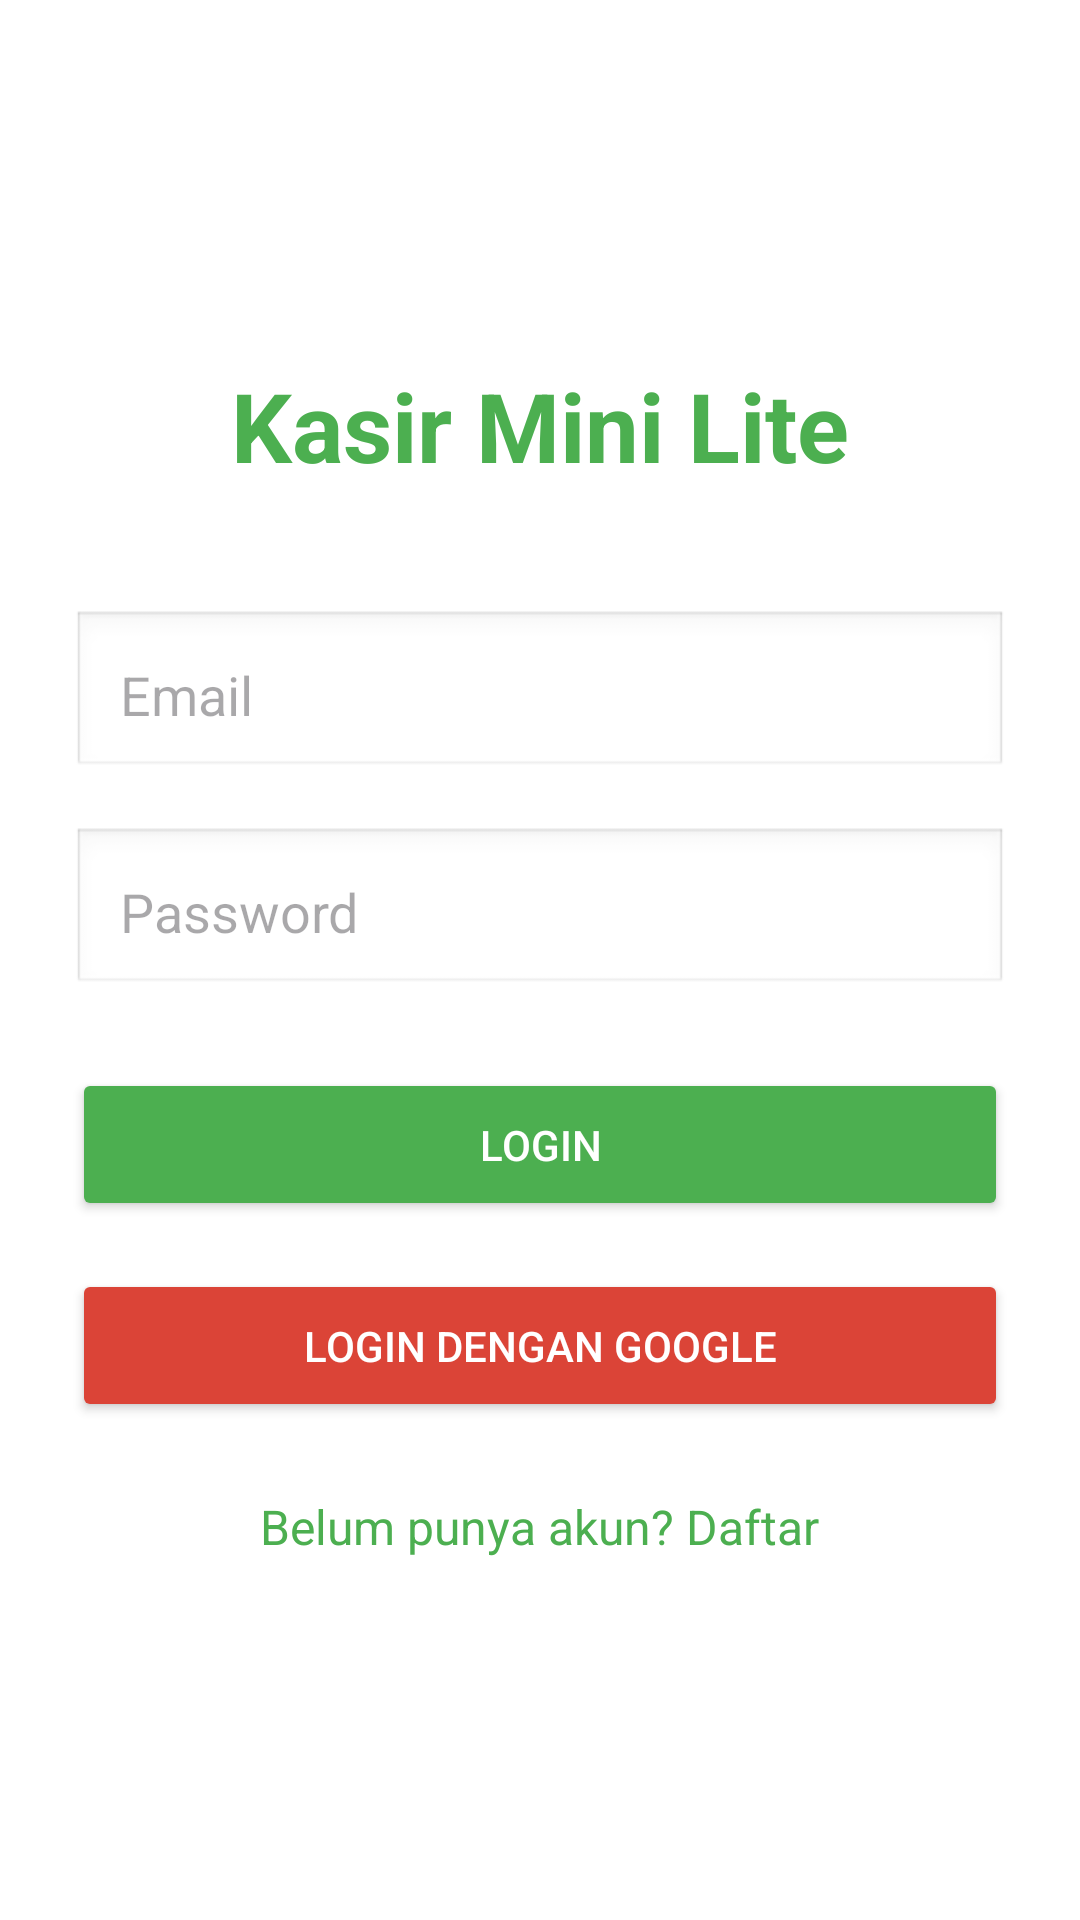

Produce the Android XML layout that renders to this screen, including the resource entries it uses.
<!-- AndroidManifest.xml: application theme Theme.KasirMini -->
<!-- res/layout/activity_login.xml -->
<?xml version="1.0" encoding="utf-8"?>
<LinearLayout xmlns:android="http://schemas.android.com/apk/res/android"
    android:layout_width="match_parent"
    android:layout_height="match_parent"
    android:orientation="vertical"
    android:padding="24dp"
    android:gravity="center"
    android:background="#FFFFFF">

    <TextView
        android:layout_width="wrap_content"
        android:layout_height="wrap_content"
        android:text="Kasir Mini Lite"
        android:textSize="32sp"
        android:textStyle="bold"
        android:textColor="#4CAF50"
        android:layout_marginBottom="40dp"/>

    <EditText
        android:id="@+id/etEmail"
        android:layout_width="match_parent"
        android:layout_height="wrap_content"
        android:hint="Email"
        android:inputType="textEmailAddress"
        android:padding="16dp"
        android:background="@android:drawable/edit_text"
        android:layout_marginBottom="16dp"/>

    <EditText
        android:id="@+id/etPassword"
        android:layout_width="match_parent"
        android:layout_height="wrap_content"
        android:hint="Password"
        android:inputType="textPassword"
        android:padding="16dp"
        android:background="@android:drawable/edit_text"
        android:layout_marginBottom="24dp"/>

    <Button
        android:id="@+id/btnLogin"
        android:layout_width="match_parent"
        android:layout_height="wrap_content"
        android:text="Login"
        android:textColor="#FFFFFF"
        android:backgroundTint="#4CAF50"
        android:padding="16dp"
        android:layout_marginBottom="16dp"/>

    <Button
        android:id="@+id/btnGoogleLogin"
        android:layout_width="match_parent"
        android:layout_height="wrap_content"
        android:text="Login dengan Google"
        android:textColor="#FFFFFF"
        android:backgroundTint="#DB4437"
        android:padding="16dp"
        android:layout_marginBottom="24dp"/>

    <TextView
        android:id="@+id/tvRegister"
        android:layout_width="wrap_content"
        android:layout_height="wrap_content"
        android:text="Belum punya akun? Daftar"
        android:textColor="#4CAF50"
        android:textSize="16sp"/>

</LinearLayout>
<!-- resources referenced by this layout -->
<resources>
  <style name="Theme.KasirMini" parent="Theme.Material3.DayNight.NoActionBar">
          <item name="colorPrimary">@color/primary</item>
          <item name="colorOnPrimary">@color/white</item>
          <item name="android:statusBarColor">?attr/colorPrimary</item>
      </style>
  <color name="primary">#4CAF50</color>
  <color name="white">#FFFFFFFF</color>
</resources>
